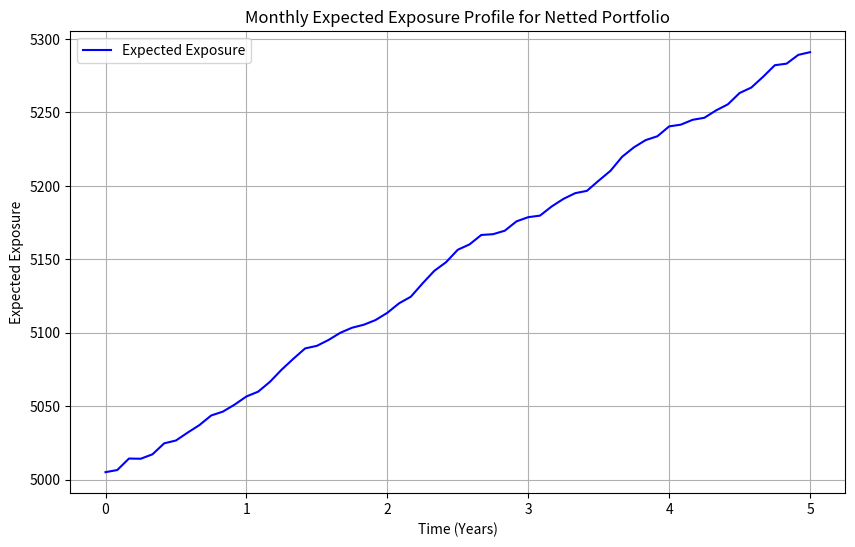

Python code for this plot:
# -*- coding: utf-8 -*-
"""
Created on Fri Feb 23 16:16:50 2024

[redacted]
"""

import matplotlib.pyplot as plt
import numpy as np
from math import exp, sqrt

# Simplified simulation parameters
T = 5  # years
dt = 1/12  # monthly steps
n_steps = int(T / dt)
r = 0.03  # risk-free rate
q = 0.02  # dividend yield
sigma = 0.15  # assumed volatility for both SX5E and AEX
rho = 0.8  # correlation

# Correlation matrix and Cholesky decomposition
correlation_matrix = np.array([[1, rho], [rho, 1]])
L = np.linalg.cholesky(correlation_matrix)

# Initial prices
S_SX5E_0 = 4235
S_AEX_0 = 770

# Set simulations
num_simulations=10000

# Simulate price paths
np.random.seed(2645715)  # For reproducibility
price_paths_SX5E = np.zeros((n_steps + 1, num_simulations))
price_paths_AEX = np.zeros((n_steps + 1, num_simulations))
price_paths_SX5E[0, :] = S_SX5E_0
price_paths_AEX[0, :] = S_AEX_0

for t in range(1, n_steps + 1):
    Z = np.random.randn(2, num_simulations)
    Z_correlated = L.dot(Z)
    
    price_paths_SX5E[t, :] = price_paths_SX5E[t-1, :] * np.exp((r - q - 0.5 * sigma**2) * dt + sigma * sqrt(dt) * Z_correlated[0])
    price_paths_AEX[t, :] = price_paths_AEX[t-1, :] * np.exp((r - q - 0.5 * sigma**2) * dt + sigma * sqrt(dt) * Z_correlated[1])

# For simplicity, let's assume the netted portfolio value equals the sum of the two price paths
# This is a simplification and not reflective of actual contract valuations
netted_portfolio_value = price_paths_SX5E + price_paths_AEX

# Calculate expected exposure (EE) as the positive part of the netted portfolio value, averaged across simulations
expected_exposure = np.maximum(0, netted_portfolio_value).mean(axis=1)

# Plot the expected exposure profile
months = np.arange(0, n_steps + 1) * dt
plt.figure(figsize=(10, 6))
plt.plot(months, expected_exposure, label='Expected Exposure', color='blue')
plt.title('Monthly Expected Exposure Profile for Netted Portfolio')
plt.xlabel('Time (Years)')
plt.ylabel('Expected Exposure')
plt.legend()
plt.grid(True)
plt.show()

###############################################################################
# Construct Excel example
###############################################################################

# Given time points T and corresponding lambda values
T = [0, 1, 2, 3, 4, 5]
lambda_values = [0.02, 0.02, 0.0215, 0.0215, 0.022, 0.022]

# Initialize cumulative intensity list with the first value as 0
cumulative_intensity = [0]

# Calculate the cumulative intensity for each year
for i in range(1, len(T)):
    cumulative_intensity.append(cumulative_intensity[-1] + lambda_values[i-1] * (T[i] - T[i-1]))

cumulative_intensity
'''
checked by hand: correct
'''

# Initialize the list for Q values
Q_values = []

# Calculate Q(T_{i-1}, T_i) for each interval
for i in range(1, len(T)):
    previous_cumulative_intensity = cumulative_intensity[i-1]
    current_cumulative_intensity = cumulative_intensity[i]
    Q = exp(-previous_cumulative_intensity) - exp(-current_cumulative_intensity)
    Q_values.append(Q)

Q_values
'''
checked by hand: correct
'''
###############################################################################
###############################################################################
# Re-establishing the parameters for the calculation
LGD = 0.4  # Loss Given Default
r = 0.03  # Risk-free rate
q = 0.02
T = [0, 1, 2, 3, 4, 5]  # Maturity in years
S_SX5E_0 = 4235  # Initial price for SX5E
S_AEX_0 = 770  # Initial price for AEX
num_simulations = 100000  # Number of simulations
sigma_SX5E = 0.15  # Volatility for SX5E
sigma_AEX = 0.15  # Volatility for AEX
K_SX5E = 4235
K_AEX = 770

# Set seed for reproducibility
np.random.seed(2645715)

# Initialize arrays to store simulated prices for each time step
simulated_prices_SX5E = np.zeros((num_simulations, len(T)))
simulated_prices_AEX = np.zeros((num_simulations, len(T)))

# Set initial prices for the first time step
simulated_prices_SX5E[:, 0] = S_SX5E_0
simulated_prices_AEX[:, 0] = S_AEX_0

# Simulate the stock prices at each time step for both SX5E and AEX
for t in range(1, len(T)):
    dt = 1  # Assuming 1 year time steps
    Z_SX5E = np.random.randn(num_simulations)
    Z_AEX = np.random.randn(num_simulations)

    simulated_prices_SX5E[:, t] = simulated_prices_SX5E[:, t-1] * np.exp(
        (r - q - 0.5 * sigma_SX5E**2) * dt + sigma_SX5E * Z_SX5E * sqrt(dt))
    simulated_prices_AEX[:, t] = simulated_prices_AEX[:, t-1] * np.exp(
        (r - q - 0.5 * sigma_AEX**2) * dt + sigma_AEX * Z_AEX * sqrt(dt))

# Calculate positive exposures and discount them for each time step
discount_factors = np.array([exp(-r * t) for t in T])
positive_exposure_SX5E = np.maximum(simulated_prices_SX5E - K_SX5E, 0)
discounted_positive_exposure_SX5E = positive_exposure_SX5E * discount_factors
simulated_losses_SX5E = discounted_positive_exposure_SX5E * LGD

positive_exposure_AEX = np.maximum(simulated_prices_AEX - K_AEX, 0)
discounted_positive_exposure_AEX = positive_exposure_AEX * discount_factors
simulated_losses_AEX = discounted_positive_exposure_AEX * LGD

# Calculate the average simulated losses for each time step
average_simulated_loss_SX5E = np.mean(simulated_losses_SX5E, axis=0)
average_simulated_loss_SX5E

average_simulated_loss_AEX = np.mean(simulated_losses_AEX, axis=0)
average_simulated_loss_AEX


# Calculate CVA for each T without summing across all time steps
CVA_SX5E = average_simulated_loss_SX5E[1:] * Q_values
print("CVA for the Forward SX5E:", CVA_SX5E)

CVA_AEX = average_simulated_loss_AEX[1:] * Q_values
print("CVA for the Forward AEX:", CVA_AEX)

###############################################################################
###############################################################################
# Adjust strike prices for put options
K_SX5E_put = 3388
K_AEX_put = 616

# Set seed for reproducibility
np.random.seed(2645715)

# Initialize arrays to hold simulated put option losses and CVA calculations
simulated_losses_put_SX5E = np.zeros((num_simulations, len(T)))
simulated_losses_put_AEX = np.zeros((num_simulations, len(T)))
CVA_put_SX5E = np.zeros(len(T)-1)
CVA_put_AEX = np.zeros(len(T)-1)

for i in range(1, len(T)):
    # Positive put option exposure
    positive_exposure_put_SX5E = np.maximum(K_SX5E_put - simulated_prices_SX5E[:, i], 0)
    positive_exposure_put_AEX = np.maximum(K_AEX_put - simulated_prices_AEX[:, i], 0)
    
    # Discounted positive exposure and simulated losses
    discounted_positive_exposure_put_SX5E = positive_exposure_put_SX5E * discount_factors[i]
    discounted_positive_exposure_put_AEX = positive_exposure_put_AEX * discount_factors[i]
    simulated_losses_put_SX5E[:, i] = discounted_positive_exposure_put_SX5E * LGD
    simulated_losses_put_AEX[:, i] = discounted_positive_exposure_put_AEX * LGD
    
    # Average simulated losses for CVA calculation
    average_simulated_loss_put_SX5E = np.mean(simulated_losses_put_SX5E[:, i])
    average_simulated_loss_put_AEX = np.mean(simulated_losses_put_AEX[:, i])
    
    # CVA for each time step
    CVA_put_SX5E[i-1] = average_simulated_loss_put_SX5E * Q_values[i-1]
    CVA_put_AEX[i-1] = average_simulated_loss_put_AEX * Q_values[i-1]

# Displaying the CVA for put options at each time step
print("CVA for SX5E Put Option at each T:", CVA_put_SX5E)
print("CVA for AEX Put Option at each T:", CVA_put_AEX)

###############################################################################
###############################################################################
K_SX5E = 4235
K_AEX = 770
K_SX5E_put = 3388
K_AEX_put = 616

# Initialize arrays for CVA calculations
CVA_Forward_SX5E, CVA_Forward_AEX, CVA_Put_SX5E, CVA_Put_AEX = (np.zeros(len(T)-1) for _ in range(4))

# Set seed for reproducibility
np.random.seed(2645715)

for i in range(1, len(T)):
    # Calculate positive exposures and discount them
    # Forwards
    positive_exp_Forward_SX5E = np.maximum(simulated_prices_SX5E[:, i] - S_SX5E_0, 0)
    positive_exp_Forward_AEX = np.maximum(simulated_prices_AEX[:, i] - S_AEX_0, 0)
    # Puts
    positive_exp_Put_SX5E = np.maximum(K_SX5E_put - simulated_prices_SX5E[:, i], 0)
    positive_exp_Put_AEX = np.maximum(K_AEX_put - simulated_prices_AEX[:, i], 0)
    
    # Discount positive exposures
    discounted_exp_Forward_SX5E = positive_exp_Forward_SX5E * discount_factors[i]
    discounted_exp_Forward_AEX = positive_exp_Forward_AEX * discount_factors[i]
    discounted_exp_Put_SX5E = positive_exp_Put_SX5E * discount_factors[i]
    discounted_exp_Put_AEX = positive_exp_Put_AEX * discount_factors[i]
    
    # Simulated losses
    losses_Forward_SX5E = discounted_exp_Forward_SX5E * LGD
    losses_Forward_AEX = discounted_exp_Forward_AEX * LGD
    losses_Put_SX5E = discounted_exp_Put_SX5E * LGD
    losses_Put_AEX = discounted_exp_Put_AEX * LGD
    
    # CVA calculation for each instrument
    CVA_Forward_SX5E[i-1] = np.mean(losses_Forward_SX5E) * Q_values[i-1]
    CVA_Forward_AEX[i-1] = np.mean(losses_Forward_AEX) * Q_values[i-1]
    CVA_Put_SX5E[i-1] = np.mean(losses_Put_SX5E) * Q_values[i-1]
    CVA_Put_AEX[i-1] = np.mean(losses_Put_AEX) * Q_values[i-1]

# Aggregate CVA Charges for the Portfolio
Portfolio_CVA = CVA_Forward_SX5E + CVA_Forward_AEX + CVA_Put_SX5E + CVA_Put_AEX

# Print Portfolio CVA for each T
print("Portfolio CVA at each T:", Portfolio_CVA)

# Check manually
# OK 

###############################################################################

# Initialize arrays for net exposures and CVA calculation under netting agreement
net_exposures = np.zeros((num_simulations, len(T)-1))
CVA_netted_portfolio = np.zeros(len(T)-1)

for i in range(1, len(T)):
    # Aggregate exposures for all instruments at time step i
    net_exposure_i = (
        np.maximum(simulated_prices_SX5E[:, i] - S_SX5E_0, 0) +  # Forward_SX5E exposure
        np.maximum(simulated_prices_AEX[:, i] - S_AEX_0, 0) -    # Forward_AEX exposure
        np.maximum(K_SX5E_put - simulated_prices_SX5E[:, i], 0) -  # Put_SX5E exposure (negative for puts)
        np.maximum(K_AEX_put - simulated_prices_AEX[:, i], 0)    # Put_AEX exposure (negative for puts)
    )
    
    # Ensure only positive net exposures contribute to CVA
    positive_net_exposure_i = np.maximum(net_exposure_i, 0)
    
    # Discount net exposure at time step i
    discounted_net_exposure_i = positive_net_exposure_i * discount_factors[i]
    
    # Calculate net simulated losses
    net_simulated_losses_i = discounted_net_exposure_i * LGD
    
    # Average net simulated losses for CVA calculation
    average_net_simulated_loss_i = np.mean(net_simulated_losses_i)
    
    # CVA for the netted portfolio at time step i
    CVA_netted_portfolio[i-1] = average_net_simulated_loss_i * Q_values[i-1]

# Display CVA for the netted portfolio at each T
print("CVA for the netted portfolio at each T:", CVA_netted_portfolio)

###############################################################################
###############################################################################
###############################################################################
















